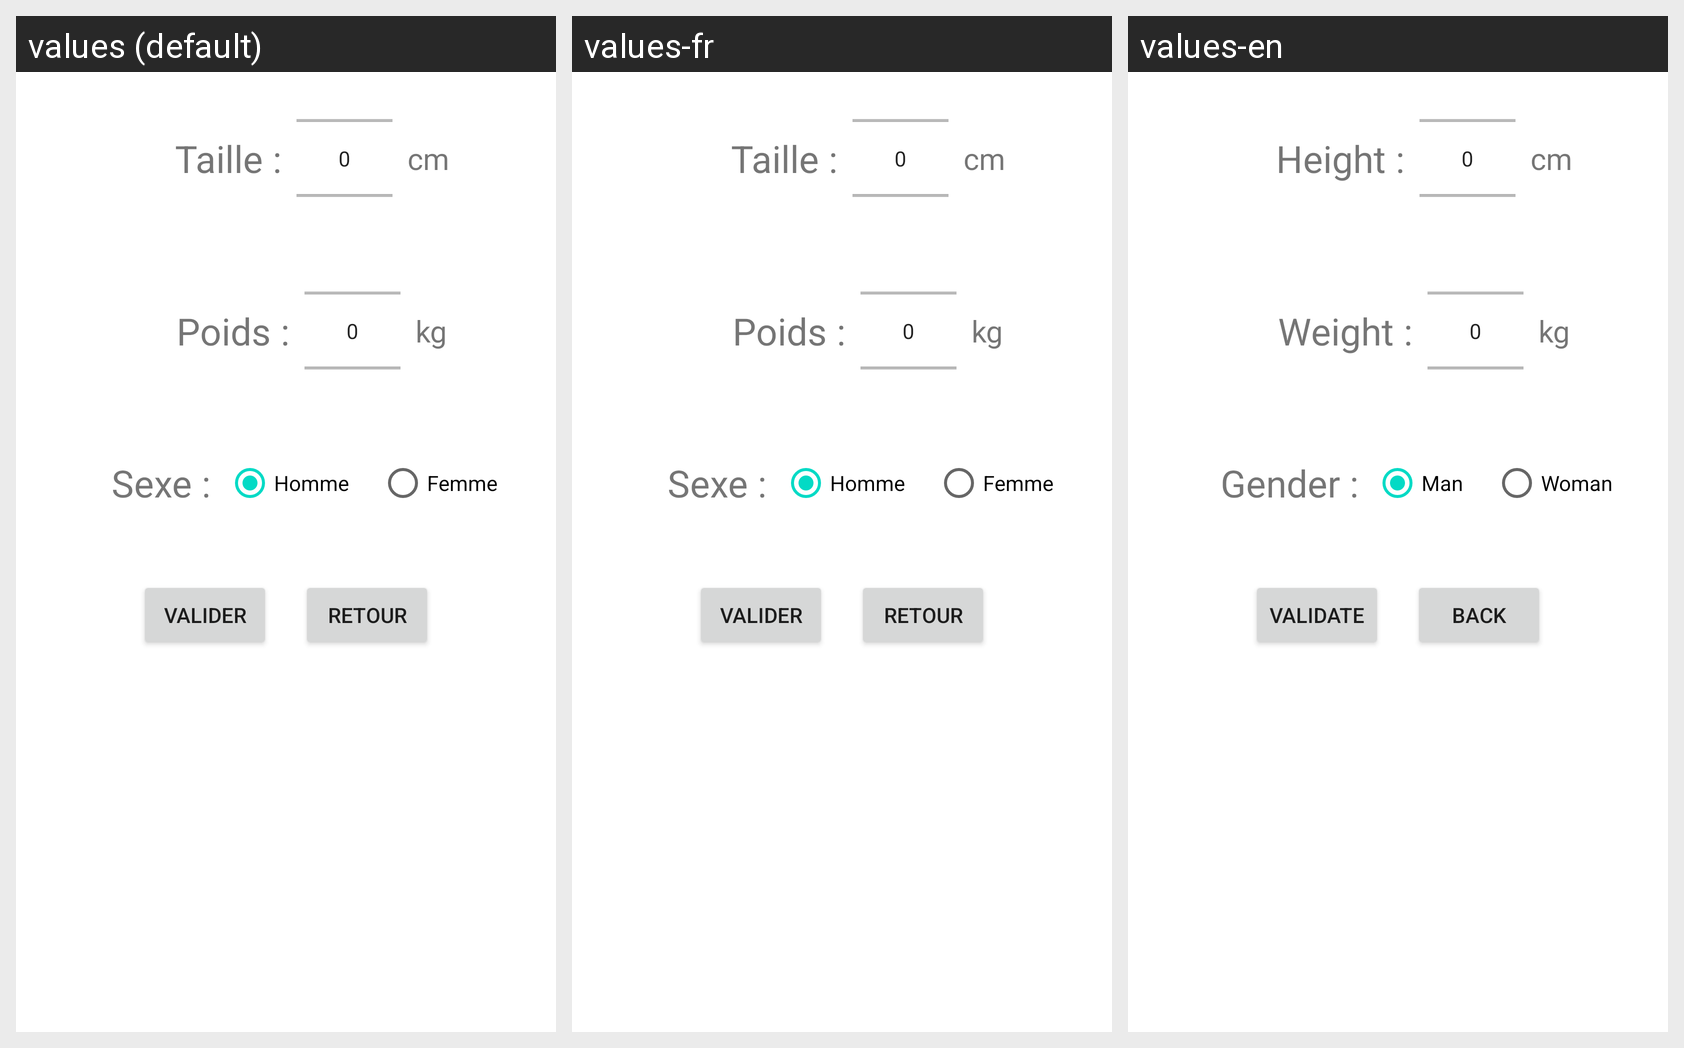

The same Android screen rendered under several of its app's locales, left to right. List the strings drawn on it with the default value and each locale's translation.
Android screen res/layout/fragment_profil.xml rendered under 3 locales, left to right: values (default), values-fr, values-en. Device: Nexus 5 (rendered at 1080×1920; each locale shown at half size, 540×960, under a caption strip naming it); theme Theme.Olympe_dev_fragmentStyle.
Strings drawn on this screen, with the default value and each locale's value (text and hints the layout hard-codes, and strings that could not be matched under every locale, appear in the picture but are not listed):

profil_taille
  values: Taille :
  values-fr: Taille :
  values-en: Height :

profil_poids
  values: Poids :
  values-fr: Poids :
  values-en: Weight :

profil_sexe
  values: Sexe :
  values-fr: Sexe :
  values-en: Gender :

profil_homme
  values: Homme
  values-fr: Homme
  values-en: Man

profil_femme
  values: Femme
  values-fr: Femme
  values-en: Woman

all_button_valider
  values: Valider
  values-fr: Valider
  values-en: Validate

all_button_retour
  values: Retour
  values-fr: Retour
  values-en: Back
